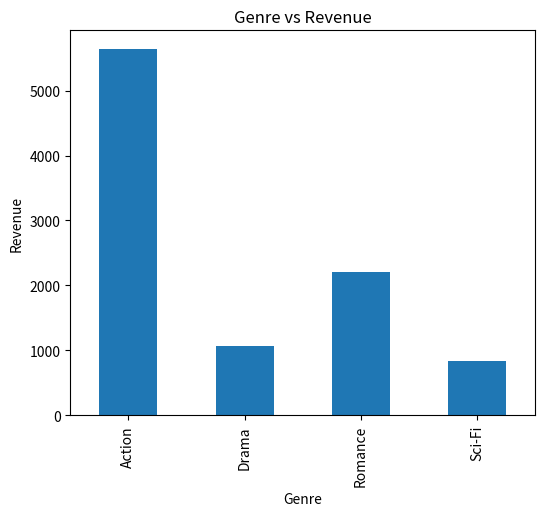
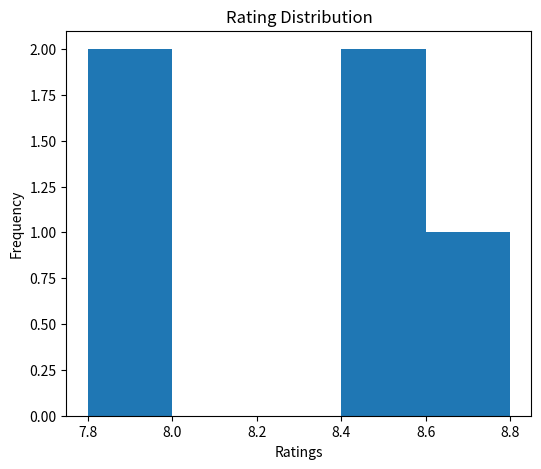
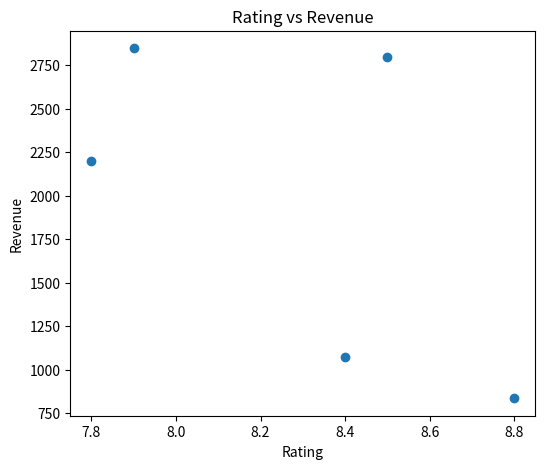

These charts were generated, in order, by the following Python code:
import pandas as pd
import matplotlib.pyplot as plt

data = {
    "Movie_Name": ["Inception", "Avatar", "Titanic", "Joker", "Avengers"],
    "Rating": [8.8, 7.9, 7.8, 8.4, 8.5],
    "Genre": ["Sci-Fi", "Action", "Romance", "Drama", "Action"],
    "Revenue": [836, 2847, 2201, 1074, 2798]
}

df = pd.DataFrame(data)

print("Movie Dataset:\n")
print(df)

highest_rated = df.sort_values(by="Rating", ascending=False)
print("\nHighest Rated Movies:\n")
print(highest_rated[["Movie_Name", "Rating"]])

genre_revenue = df.groupby("Genre")["Revenue"].sum()
print("\nMost Profitable Genres:\n")
print(genre_revenue)

top5 = df.sort_values(by="Revenue", ascending=False).head(5)
print("\nTop 5 Movies by Revenue:\n")
print(top5[["Movie_Name", "Revenue"]])

correlation = df["Rating"].corr(df["Revenue"])
print("\nCorrelation between Rating and Revenue:", correlation)

plt.figure(figsize=(6,5))
genre_revenue.plot(kind="bar")
plt.title("Genre vs Revenue")
plt.xlabel("Genre")
plt.ylabel("Revenue")
plt.show()

plt.figure(figsize=(6,5))
plt.hist(df["Rating"], bins=5)
plt.title("Rating Distribution")
plt.xlabel("Ratings")
plt.ylabel("Frequency")
plt.show()

plt.figure(figsize=(6,5))
plt.scatter(df["Rating"], df["Revenue"])
plt.title("Rating vs Revenue")
plt.xlabel("Rating")
plt.ylabel("Revenue")
plt.show()
